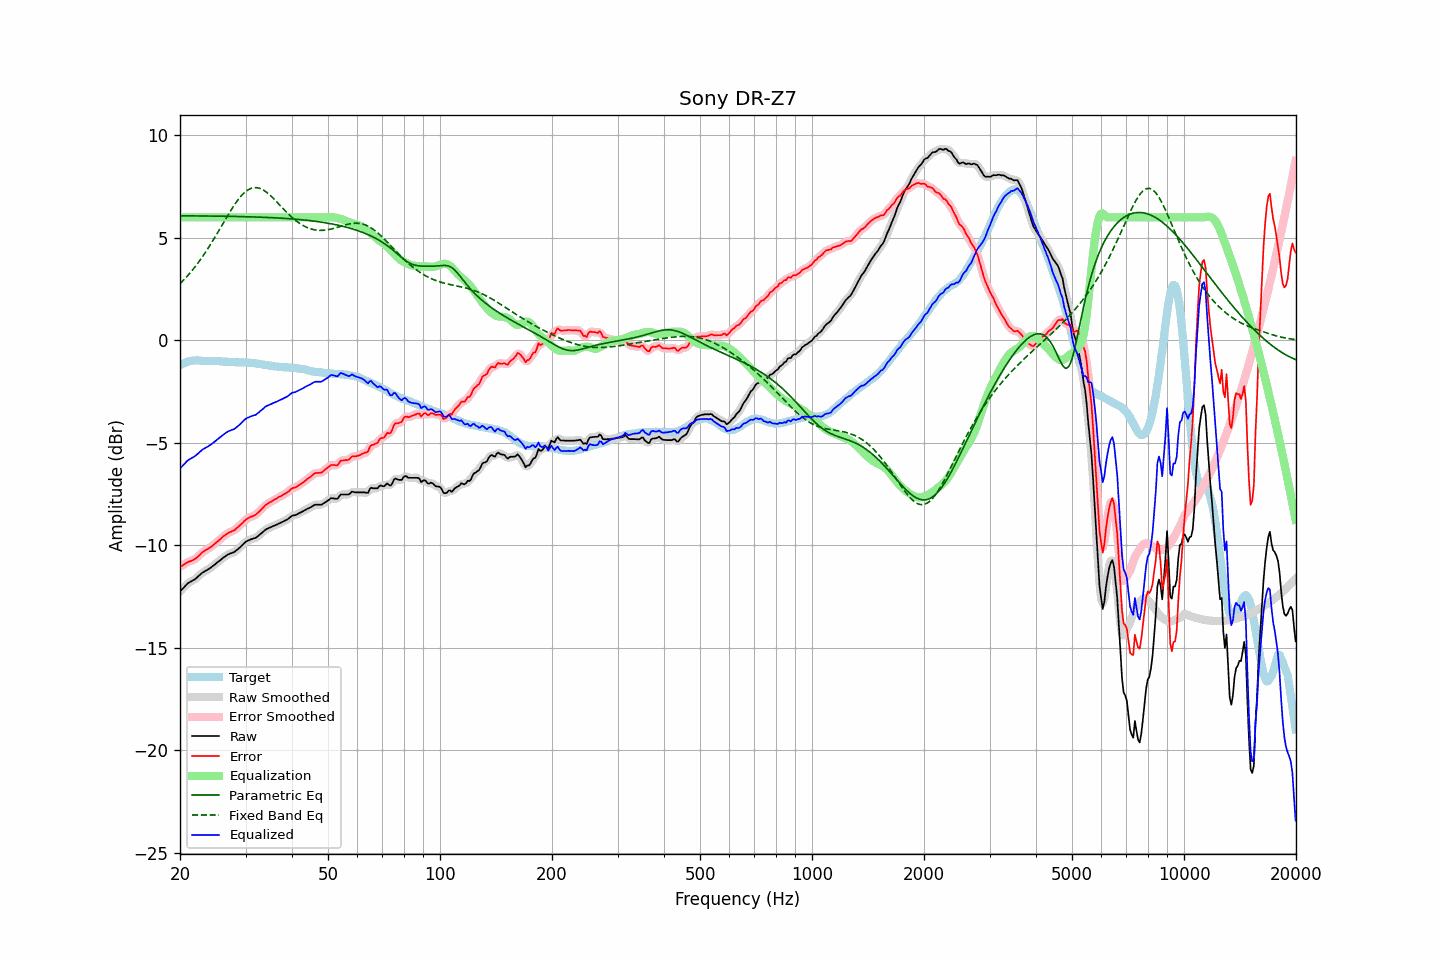

Values plotted in this chart, from the file beside it:
frequency, raw, error, smoothed, error_smoothed, equalization, parametric_eq, fixed_band_eq, equalized_raw, equalized_smoothed, target
20.00, -12.25, -11.04, -12.25, -11.05, 6.00, 6.08, 2.76, -6.25, -6.25, -1.20
20.20, -12.17, -11.00, -12.16, -11.00, 6.00, 6.08, 2.84, -6.17, -6.16, -1.16
20.40, -12.08, -10.96, -12.08, -10.95, 6.00, 6.08, 2.92, -6.08, -6.08, -1.12
20.61, -12.01, -10.90, -12.00, -10.91, 6.00, 6.08, 3.00, -6.01, -6.00, -1.10
20.81, -11.91, -10.85, -11.92, -10.86, 6.00, 6.08, 3.09, -5.91, -5.92, -1.06
21.02, -11.85, -10.82, -11.85, -10.82, 6.00, 6.07, 3.18, -5.85, -5.85, -1.02
21.23, -11.80, -10.78, -11.79, -10.79, 6.00, 6.07, 3.26, -5.80, -5.79, -1.02
21.44, -11.75, -10.76, -11.75, -10.76, 6.00, 6.07, 3.36, -5.75, -5.75, -1.00
21.66, -11.71, -10.72, -11.71, -10.72, 6.00, 6.07, 3.45, -5.71, -5.71, -0.99
21.87, -11.66, -10.68, -11.66, -10.68, 6.00, 6.07, 3.55, -5.66, -5.66, -0.99
22.09, -11.60, -10.63, -11.60, -10.62, 6.00, 6.07, 3.65, -5.60, -5.60, -0.98
22.31, -11.53, -10.56, -11.54, -10.56, 6.00, 6.07, 3.76, -5.53, -5.54, -0.98
22.54, -11.47, -10.49, -11.46, -10.48, 6.00, 6.07, 3.86, -5.47, -5.46, -0.98
22.76, -11.39, -10.41, -11.40, -10.41, 6.00, 6.07, 3.97, -5.39, -5.40, -0.99
22.99, -11.33, -10.33, -11.33, -10.34, 6.00, 6.07, 4.08, -5.33, -5.33, -1.00
23.22, -11.29, -10.29, -11.28, -10.28, 6.00, 6.07, 4.20, -5.29, -5.28, -1.00
23.45, -11.24, -10.23, -11.24, -10.23, 6.00, 6.07, 4.31, -5.24, -5.24, -1.01
23.69, -11.20, -10.19, -11.19, -10.19, 6.00, 6.07, 4.43, -5.20, -5.19, -1.01
23.92, -11.14, -10.13, -11.15, -10.14, 6.00, 6.06, 4.56, -5.14, -5.15, -1.01
24.16, -11.09, -10.09, -11.09, -10.09, 6.00, 6.06, 4.68, -5.09, -5.09, -1.00
24.40, -11.03, -10.03, -11.04, -10.03, 6.00, 6.06, 4.81, -5.03, -5.04, -1.00
24.65, -10.98, -9.96, -10.98, -9.97, 6.00, 6.06, 4.94, -4.98, -4.98, -1.01
24.89, -10.91, -9.90, -10.91, -9.90, 6.00, 6.06, 5.06, -4.91, -4.91, -1.01
25.14, -10.84, -9.83, -10.85, -9.84, 6.00, 6.06, 5.20, -4.84, -4.85, -1.01
25.39, -10.78, -9.77, -10.79, -9.77, 6.00, 6.06, 5.33, -4.78, -4.79, -1.01
25.65, -10.73, -9.70, -10.72, -9.70, 6.00, 6.06, 5.46, -4.73, -4.72, -1.02
25.91, -10.66, -9.62, -10.66, -9.63, 6.00, 6.06, 5.60, -4.66, -4.66, -1.03
26.16, -10.59, -9.56, -10.60, -9.56, 6.00, 6.06, 5.73, -4.59, -4.60, -1.04
26.43, -10.55, -9.51, -10.54, -9.50, 6.00, 6.05, 5.87, -4.55, -4.54, -1.04
26.69, -10.49, -9.45, -10.49, -9.45, 6.00, 6.05, 6.00, -4.49, -4.49, -1.04
26.96, -10.44, -9.39, -10.44, -9.40, 6.00, 6.05, 6.13, -4.44, -4.44, -1.05
27.23, -10.41, -9.36, -10.40, -9.35, 6.00, 6.05, 6.26, -4.41, -4.40, -1.05
27.50, -10.38, -9.33, -10.38, -9.32, 6.00, 6.05, 6.39, -4.38, -4.38, -1.05
27.77, -10.35, -9.28, -10.35, -9.29, 6.00, 6.05, 6.51, -4.35, -4.35, -1.06
28.05, -10.32, -9.25, -10.30, -9.24, 6.00, 6.04, 6.63, -4.32, -4.30, -1.06
28.33, -10.25, -9.17, -10.25, -9.18, 6.00, 6.04, 6.74, -4.25, -4.25, -1.07
28.62, -10.19, -9.11, -10.19, -9.11, 6.00, 6.04, 6.85, -4.19, -4.19, -1.07
28.90, -10.12, -9.04, -10.12, -9.04, 6.00, 6.04, 6.95, -4.12, -4.12, -1.07
29.19, -10.05, -8.97, -10.04, -8.97, 6.00, 6.04, 7.04, -4.05, -4.04, -1.08
29.48, -9.96, -8.90, -9.96, -8.89, 6.00, 6.04, 7.12, -3.96, -3.96, -1.07
29.78, -9.89, -8.81, -9.89, -8.81, 6.00, 6.03, 7.20, -3.89, -3.89, -1.08
30.08, -9.82, -8.75, -9.82, -8.75, 6.00, 6.03, 7.27, -3.82, -3.82, -1.07
30.38, -9.78, -8.69, -9.78, -8.69, 6.00, 6.03, 7.33, -3.78, -3.78, -1.09
30.68, -9.75, -8.65, -9.74, -8.65, 6.00, 6.03, 7.37, -3.75, -3.74, -1.09
30.99, -9.71, -8.60, -9.71, -8.61, 6.00, 6.02, 7.41, -3.71, -3.71, -1.10
31.30, -9.69, -8.58, -9.69, -8.58, 6.00, 6.02, 7.43, -3.69, -3.69, -1.10
31.61, -9.66, -8.55, -9.66, -8.55, 6.00, 6.02, 7.45, -3.66, -3.66, -1.11
31.93, -9.64, -8.51, -9.63, -8.50, 6.00, 6.02, 7.45, -3.64, -3.63, -1.13
32.24, -9.57, -8.44, -9.58, -8.44, 6.00, 6.01, 7.45, -3.57, -3.58, -1.14
32.57, -9.52, -8.38, -9.52, -8.37, 6.00, 6.01, 7.43, -3.52, -3.52, -1.14
32.89, -9.45, -8.29, -9.45, -8.29, 6.00, 6.01, 7.40, -3.45, -3.45, -1.15
33.22, -9.39, -8.21, -9.38, -8.21, 6.00, 6.01, 7.37, -3.39, -3.38, -1.17
33.55, -9.31, -8.14, -9.31, -8.13, 6.00, 6.00, 7.33, -3.31, -3.31, -1.18
33.89, -9.25, -8.05, -9.25, -8.06, 6.00, 6.00, 7.27, -3.25, -3.25, -1.20
34.23, -9.20, -8.00, -9.20, -7.99, 6.00, 6.00, 7.22, -3.20, -3.20, -1.20
34.57, -9.17, -7.94, -9.16, -7.94, 6.00, 5.99, 7.15, -3.17, -3.16, -1.22
34.92, -9.13, -7.89, -9.13, -7.90, 6.00, 5.99, 7.08, -3.13, -3.13, -1.23
35.27, -9.10, -7.86, -9.09, -7.85, 6.00, 5.99, 7.01, -3.10, -3.09, -1.24
35.62, -9.06, -7.80, -9.06, -7.80, 6.00, 5.98, 6.93, -3.06, -3.06, -1.26
35.97, -9.03, -7.75, -9.03, -7.76, 6.00, 5.98, 6.85, -3.03, -3.03, -1.27
... 635 more rows
